Photos from the image-classification dataset "半导体芯片表面缺陷检测(预处理后)" in the GitHub repository Baird-Li/Lizhipeng1. Its 4 classes are: ZF scratch, broken, pin break, scratch.

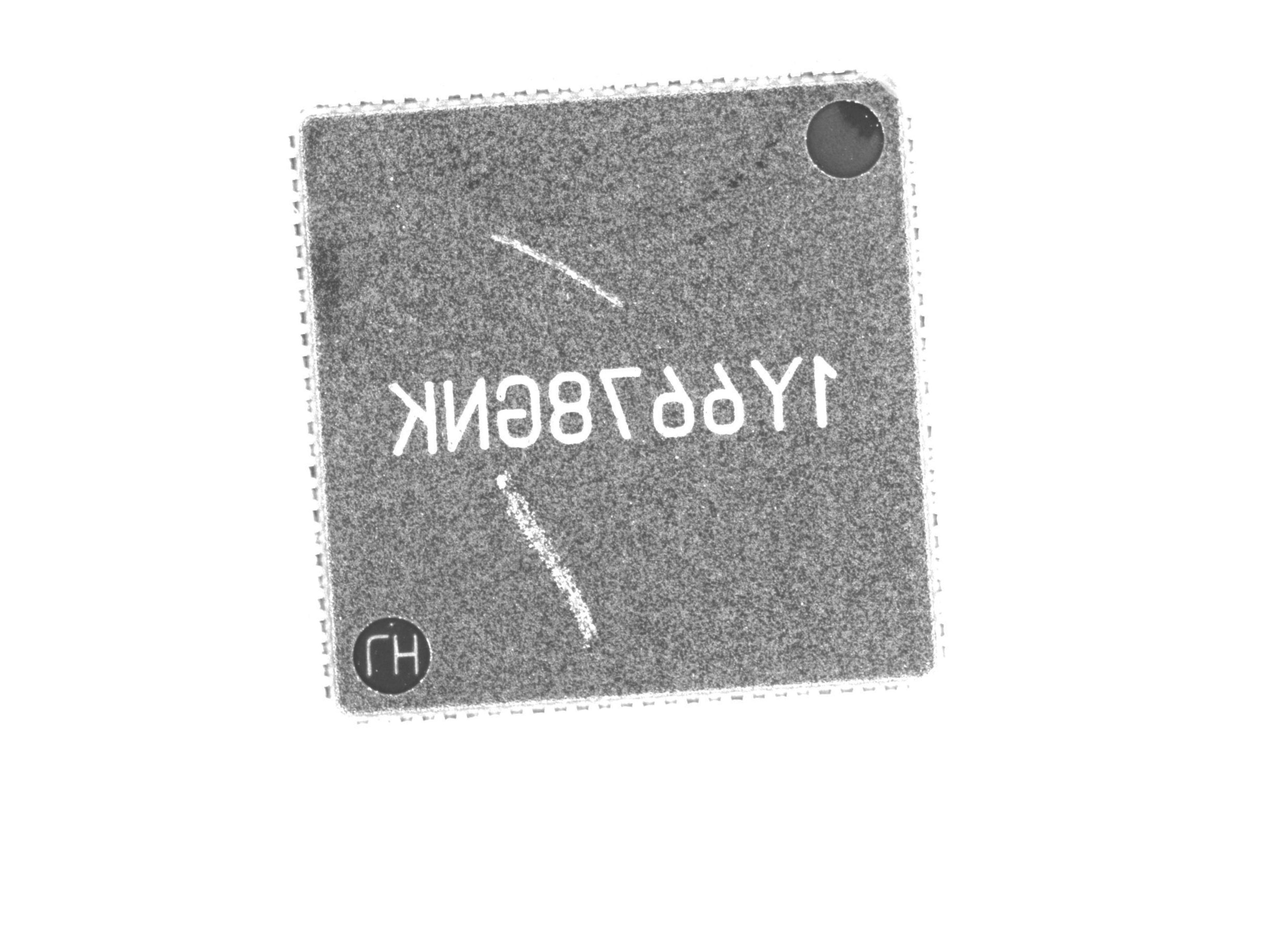
Label: ZF scratch

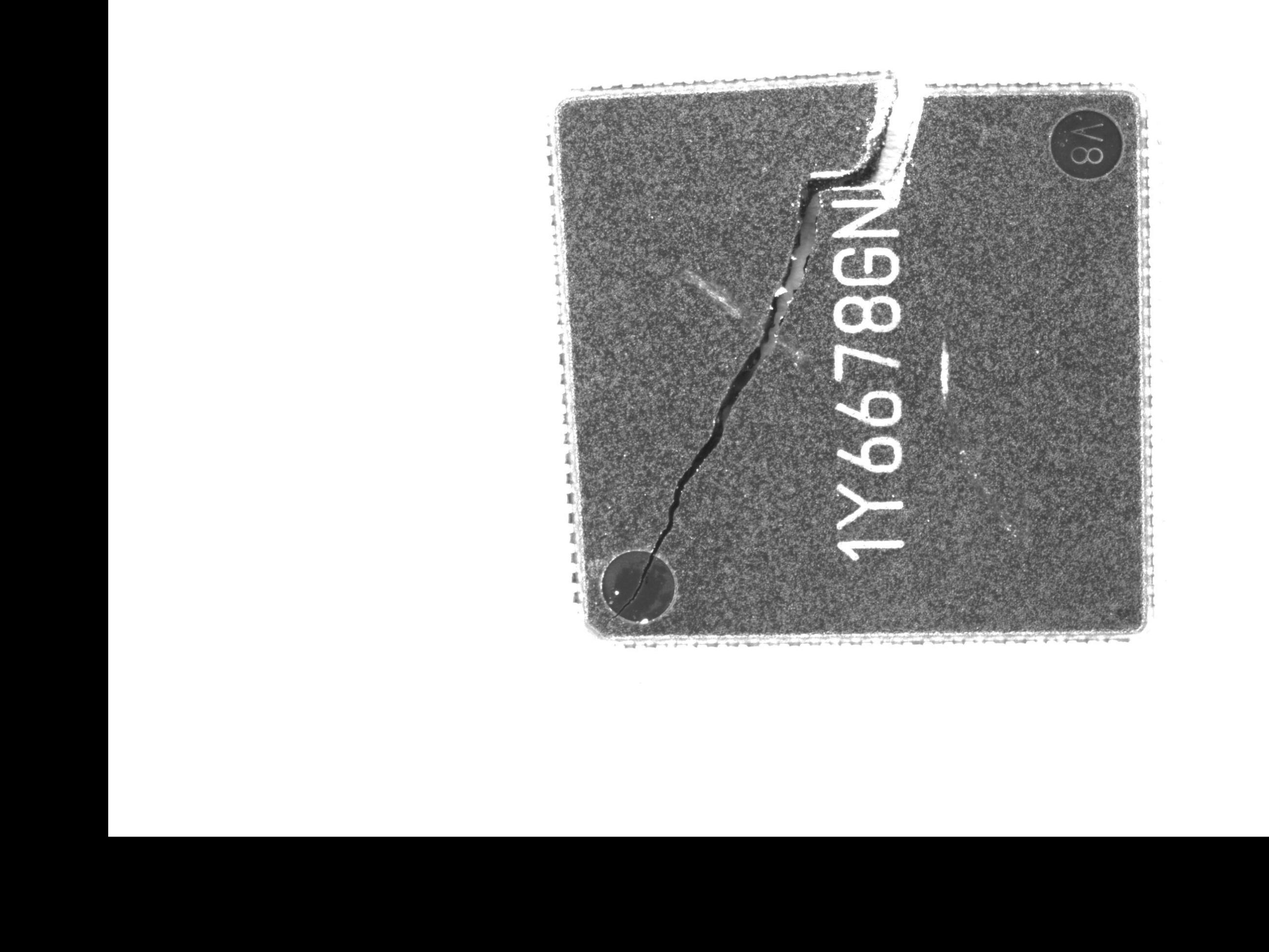
Label: ZF scratch

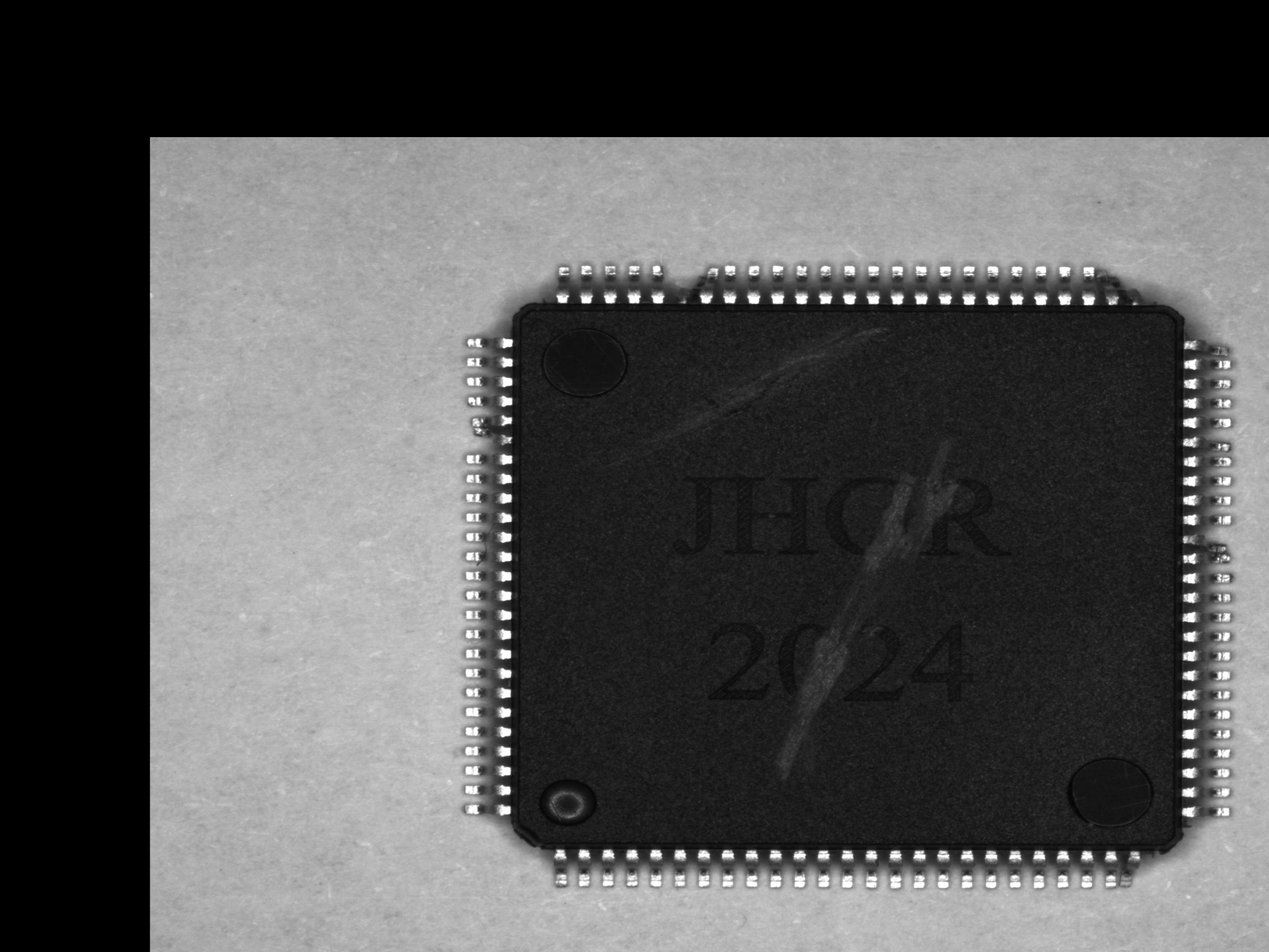
Label: pin break

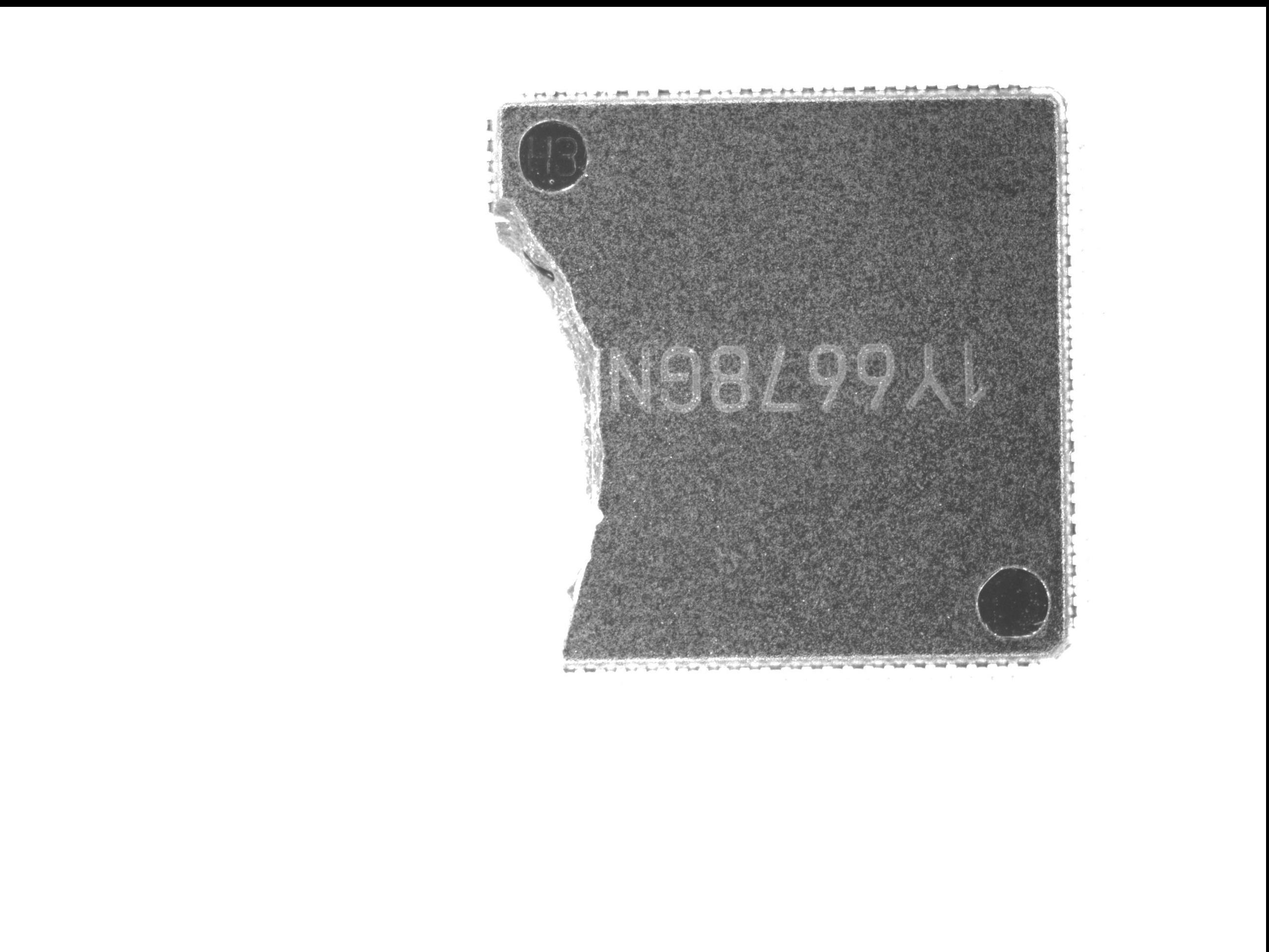
Label: broken

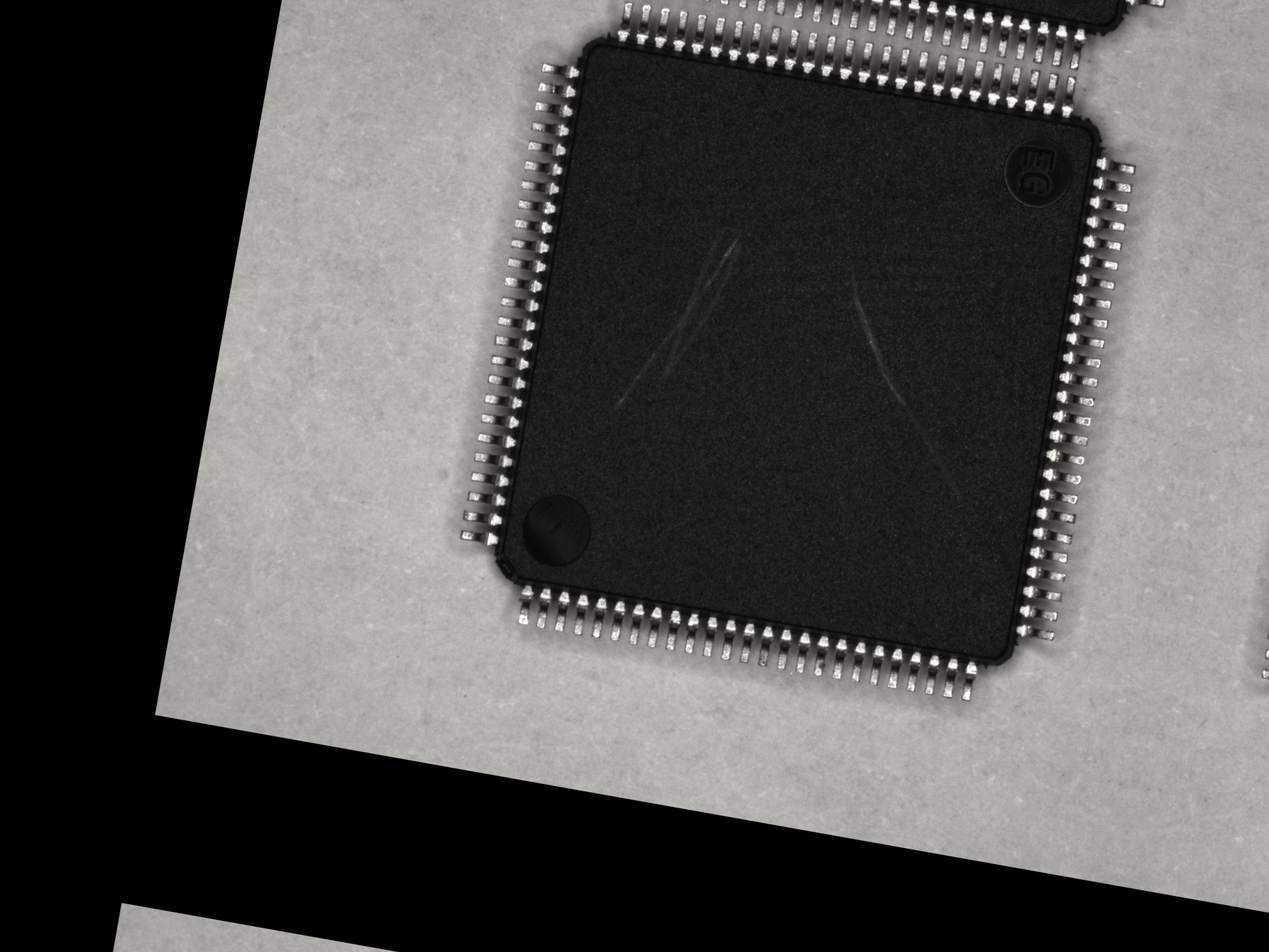
Label: scratch

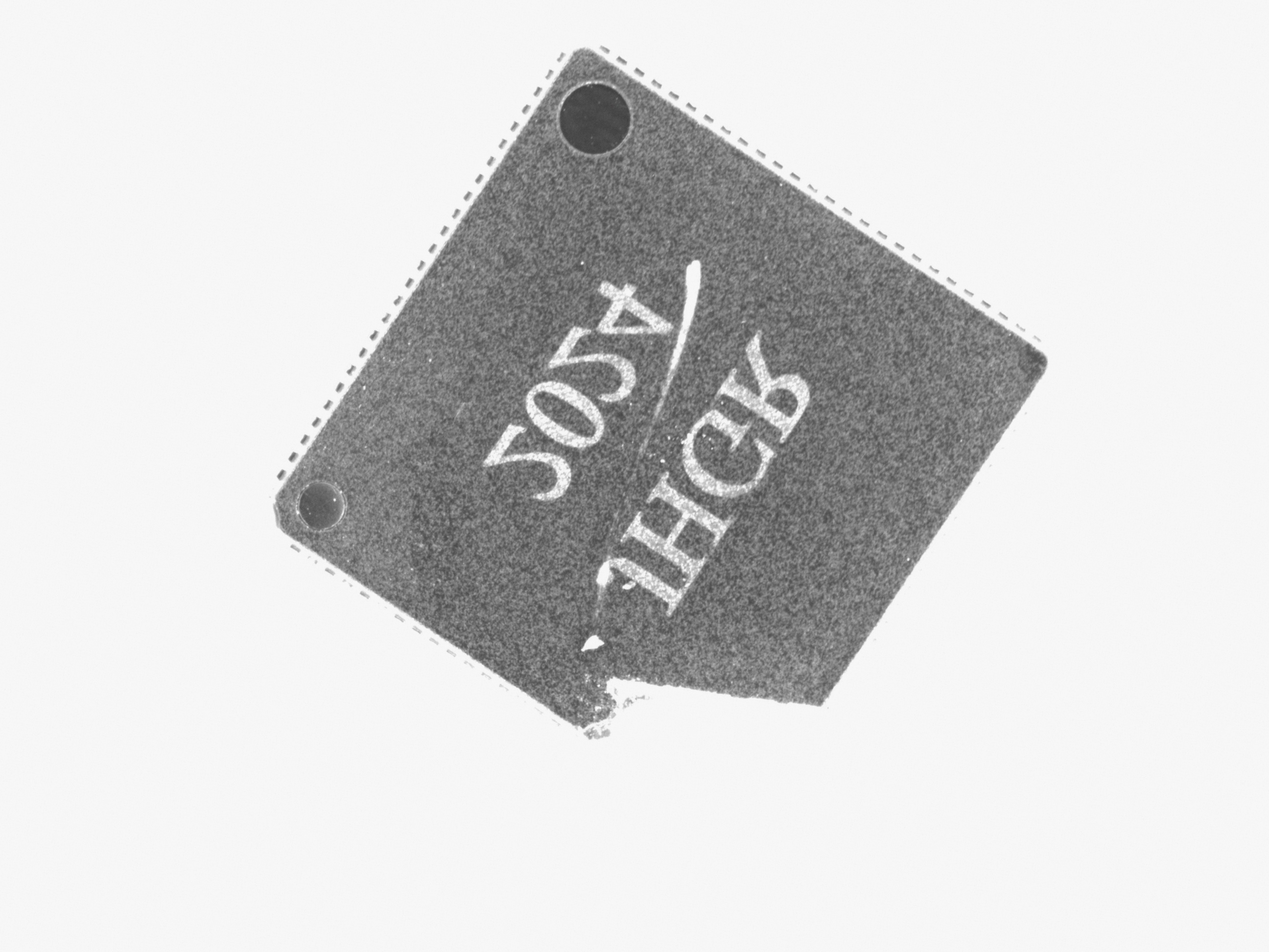
Label: broken
